Run: headless pygame with SDL's dummy video driver; simulated clock (each Clock.tick advances the game by its frame time, no real sleeping); random seed 0; keys injected as events and as key.get_pressed() state; no mouse input.
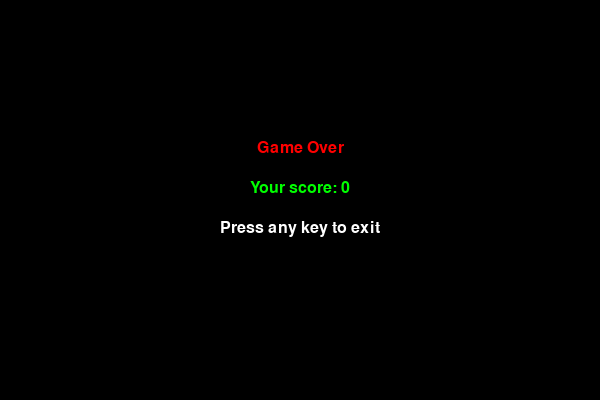
Frame 1 of 2 · flips 1–60 · no input
Frame 2 of 2 · flips 61–180 · tapped SPACE, RETURN · held RIGHT (→), D (game ended) · screen unchanged from frame 1, image omitted

The pygame program that drew these frames:

import pygame
import random
import sys
pygame.init()
CELL_SIZE = 20
GRID_WIDTH = 30
GRID_HEIGHT = 20
WIDTH = CELL_SIZE * GRID_WIDTH
HEIGHT = CELL_SIZE * GRID_HEIGHT
win = pygame.display.set_mode((WIDTH, HEIGHT))
pygame.display.set_caption("Snake Game")

BLACK = (0, 0, 0)
GREEN = (0, 255, 0)
RED = (255, 0, 0)
ORANGE = (255, 165, 0)
YELLOW = (255, 255, 0)
GRAY = (100, 100, 100)
WHITE = (255, 255, 255)

font = pygame.font.SysFont('Arial', 24)

INITIAL_SPEED = 10
LEVEL_UP_FOOD = 4
FOOD_LIFETIME = 5000

class Food:
    def __init__(self, snake, walls):
        self.position = None
        self.weight = 1
        self.spawn_time = 0
        self.spawn(snake, walls)

    def spawn(self, snake, walls):
        while True:
            pos = (random.randint(1, GRID_WIDTH - 2), random.randint(1, GRID_HEIGHT - 2))
            if pos not in snake and pos not in walls:
                self.position = pos
                self.weight = random.choice([1, 2, 3])
                self.spawn_time = pygame.time.get_ticks()
                break
    def draw(self, surface):
        color = {1: RED, 2: ORANGE, 3: YELLOW}[self.weight]
        pygame.draw.rect(surface, color, (self.position[0]*CELL_SIZE, self.position[1]*CELL_SIZE, CELL_SIZE, CELL_SIZE))
        weight_text = font.render(str(self.weight), True, BLACK)
        text_rect = weight_text.get_rect(center=(
            self.position[0]*CELL_SIZE + CELL_SIZE // 2,
            self.position[1]*CELL_SIZE + CELL_SIZE // 2
        ))
        surface.blit(weight_text, text_rect)
def create_walls():
    walls = []
    for x in range(GRID_WIDTH):
        walls.append((x, 0))
        walls.append((x, GRID_HEIGHT - 1))
    for y in range(GRID_HEIGHT):
        walls.append((0, y))
        walls.append((GRID_WIDTH - 1, y))
    for x in range(10, 20):
        walls.append((x, 8))
    return walls

def draw_game(snake, food, walls, score, level):
    win.fill(BLACK)
    for wall in walls:
        pygame.draw.rect(win, GRAY, (wall[0]*CELL_SIZE, wall[1]*CELL_SIZE, CELL_SIZE, CELL_SIZE))
    food.draw(win)
    for segment in snake:
        pygame.draw.rect(win, GREEN, (segment[0]*CELL_SIZE, segment[1]*CELL_SIZE, CELL_SIZE, CELL_SIZE))
    text = font.render(f"Score: {score}  Level: {level}", True, WHITE)
    win.blit(text, (10, 10))
    pygame.display.update()

def main():
    clock = pygame.time.Clock()
    snake = [(5, 5)]
    direction = (1, 0)
    walls = create_walls()
    food = Food(snake, walls)
    score = 0
    level = 1
    speed = INITIAL_SPEED

    running = True
    while running:
        clock.tick(speed)
        for event in pygame.event.get():
            if event.type == pygame.QUIT:
                running = False
        keys = pygame.key.get_pressed()
        if keys[pygame.K_UP] and direction != (0, 1):
            direction = (0, -1)
        elif keys[pygame.K_DOWN] and direction != (0, -1):
            direction = (0, 1)
        elif keys[pygame.K_LEFT] and direction != (1, 0):
            direction = (-1, 0)
        elif keys[pygame.K_RIGHT] and direction != (-1, 0):
            direction = (1, 0)

        new_head = (snake[0][0] + direction[0], snake[0][1] + direction[1])
        if new_head in snake or new_head in walls:
            running = False
            continue
        snake.insert(0, new_head)

        if new_head == food.position:
            score += food.weight
            if score // LEVEL_UP_FOOD + 1 > level:
                level += 1
                speed += 1
            food.spawn(snake, walls)
        else:
            snake.pop()
        if pygame.time.get_ticks() - food.spawn_time > FOOD_LIFETIME:
            food.spawn(snake, walls)
        draw_game(snake, food, walls, score, level)
    game_over = True
    while game_over:
        win.fill(BLACK)
        over_text = font.render("Game Over", True, RED)
        exit_text = font.render("Press any key to exit", True, WHITE)
        score_text = font.render(f"Your score: {score}", True, GREEN)
        win.blit(over_text, (WIDTH // 2 - over_text.get_width() // 2, HEIGHT // 2 - 60)) #рисует гейм овер
        win.blit(score_text, (WIDTH // 2 - score_text.get_width() // 2, HEIGHT // 2 - 20))#рисует строку с счетом
        win.blit(exit_text, (WIDTH // 2 - exit_text.get_width() // 2, HEIGHT // 2 + 20))#рисует доп надпись выход
        pygame.display.flip()
        for event in pygame.event.get():
            if event.type == pygame.QUIT or event.type == pygame.KEYDOWN:
                pygame.quit()
                sys.exit()
if __name__ == "__main__":
    main()
